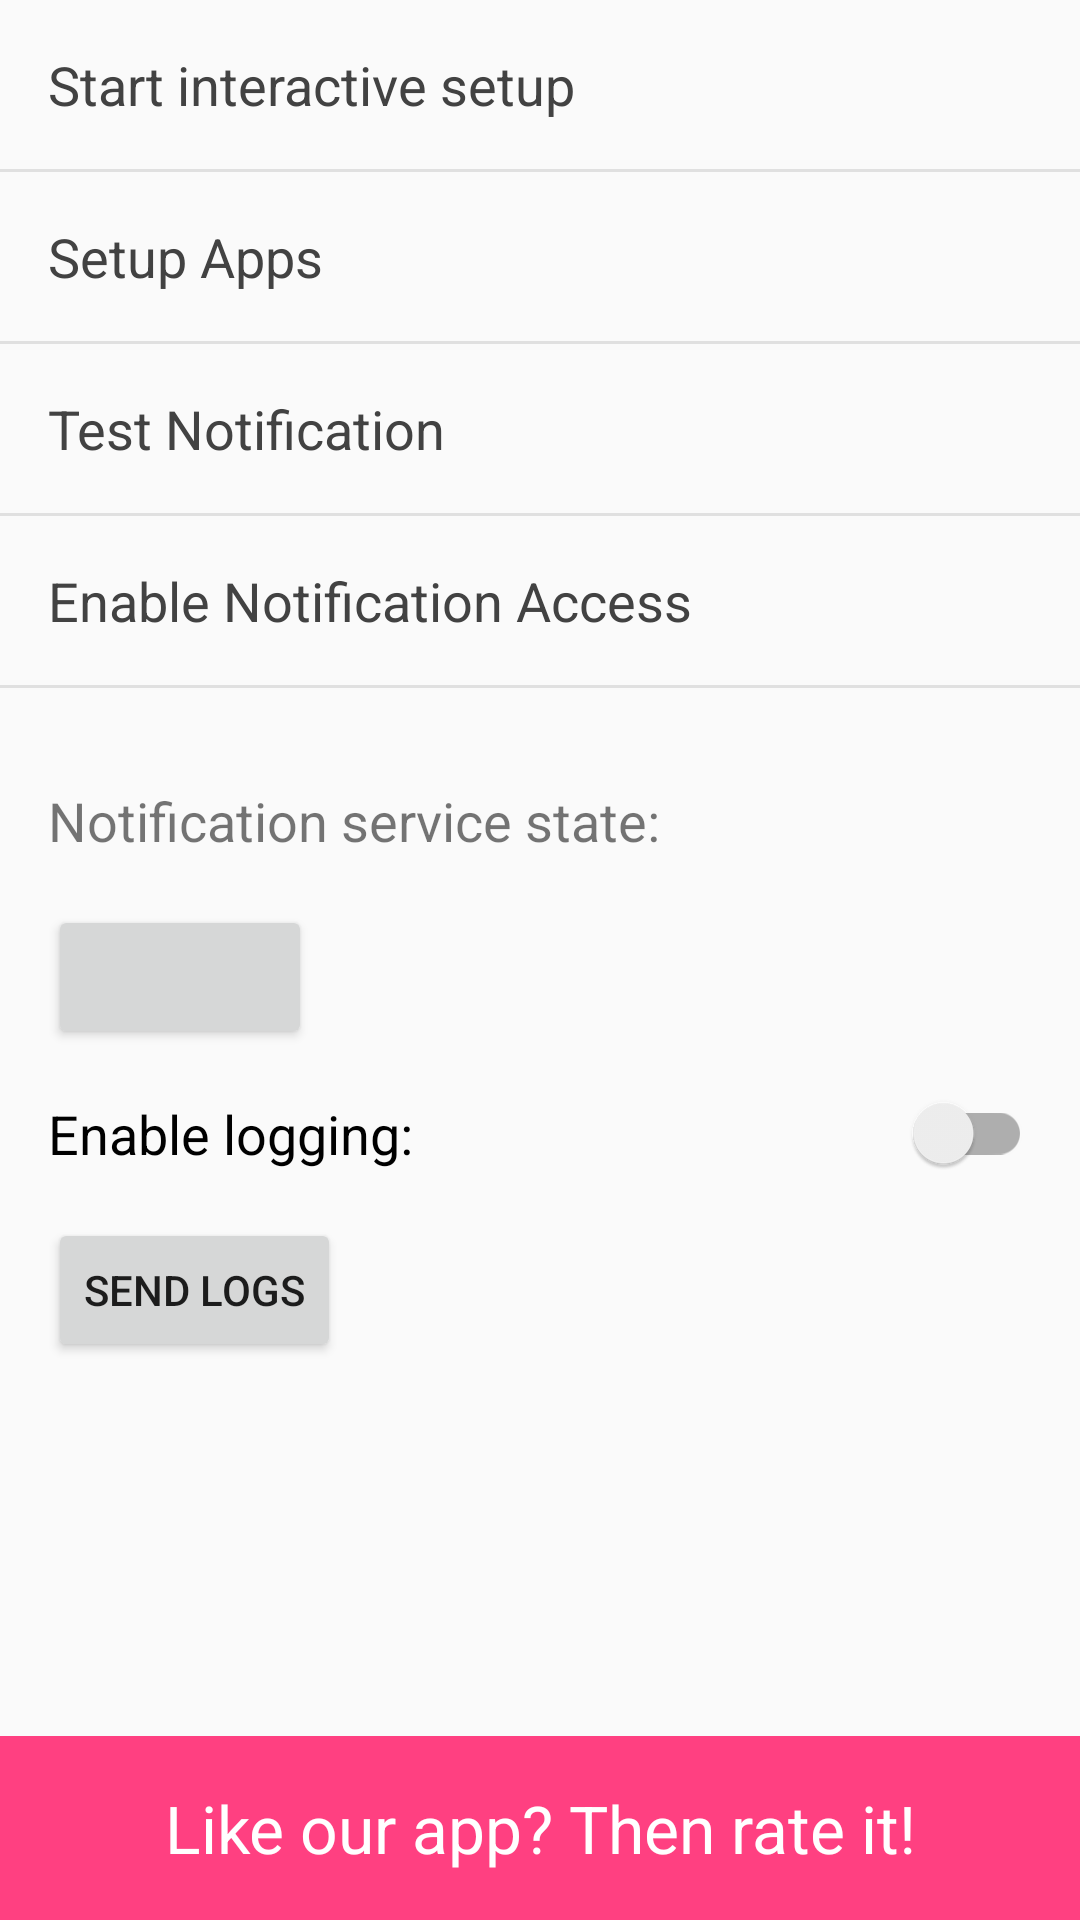

Write the Android layout XML for this screen, with the resource values it uses.
<!-- AndroidManifest.xml: activity theme HomeTheme -->
<!-- res/layout/fragment_home.xml -->
<?xml version="1.0" encoding="utf-8"?>
<LinearLayout xmlns:android="http://schemas.android.com/apk/res/android"
              android:orientation="vertical"
              android:layout_width="match_parent"
              android:layout_height="match_parent">
    <LinearLayout
        android:layout_width="match_parent"
        android:layout_height="wrap_content"
        android:orientation="vertical">

        <TextView
            android:id="@+id/instructionsTV"
            android:textSize="18sp"
            android:textColor="@color/normal_text"
            android:paddingLeft="@dimen/activity_horizontal_margin"
            android:paddingRight="@dimen/activity_horizontal_margin"
            android:paddingTop="@dimen/activity_vertical_margin"
            android:paddingBottom="@dimen/activity_vertical_margin"
            android:text="@string/instructions"
            android:layout_width="match_parent"
            android:layout_height="wrap_content"
            android:background="?attr/selectableItemBackground"/>

        <View
            android:layout_width="match_parent"
            android:layout_height="1dp"
            android:background="@color/normal_border" />

        <TextView
            android:id="@+id/appSelectionTV"
            android:textSize="18sp"
            android:textColor="@color/normal_text"
            android:paddingLeft="@dimen/activity_horizontal_margin"
            android:paddingRight="@dimen/activity_horizontal_margin"
            android:paddingTop="@dimen/activity_vertical_margin"
            android:paddingBottom="@dimen/activity_vertical_margin"
            android:text="@string/app_choices"
            android:layout_width="match_parent"
            android:layout_height="wrap_content"
            android:background="?attr/selectableItemBackground"/>

        <View
            android:layout_width="match_parent"
            android:layout_height="1dp"
            android:background="@color/normal_border" />

        <TextView
            android:id="@+id/demoNotifTV"
            android:textSize="18sp"
            android:textColor="@color/normal_text"
            android:paddingLeft="@dimen/activity_horizontal_margin"
            android:paddingRight="@dimen/activity_horizontal_margin"
            android:paddingTop="@dimen/activity_vertical_margin"
            android:paddingBottom="@dimen/activity_vertical_margin"
            android:text="@string/test_notification"
            android:layout_width="match_parent"
            android:layout_height="wrap_content"
            android:background="?attr/selectableItemBackground"/>

        <View
            android:layout_width="match_parent"
            android:layout_height="1dp"
            android:background="@color/normal_border" />

        <TextView
            android:id="@+id/notificationAccessTV"
            android:textSize="18sp"
            android:textColor="@color/normal_text"
            android:paddingLeft="@dimen/activity_horizontal_margin"
            android:paddingRight="@dimen/activity_horizontal_margin"
            android:paddingTop="@dimen/activity_vertical_margin"
            android:paddingBottom="@dimen/activity_vertical_margin"
            android:layout_width="match_parent"
            android:layout_height="wrap_content"
            android:text="@string/enable_notification_access"
            android:background="?attr/selectableItemBackground"/>

        <View
            android:layout_width="match_parent"
            android:layout_height="1dp"
            android:background="@color/normal_border" />
    </LinearLayout>

    <Space
        android:layout_width="match_parent"
        android:layout_height="@dimen/layout_empty_space"
        android:layout_gravity="center_horizontal"/>

    <LinearLayout
        style="?android:attr/buttonBarStyle"
        android:layout_width="match_parent"
        android:layout_height="wrap_content"
        android:orientation="horizontal">
        <TextView
            android:layout_width="wrap_content"
            android:layout_height="wrap_content"
            android:text="@string/service_state"
            android:textSize="18sp"
            android:paddingLeft="@dimen/activity_horizontal_margin"
            android:paddingRight="@dimen/activity_horizontal_margin"
            android:paddingTop="@dimen/activity_vertical_margin"
            android:paddingBottom="@dimen/activity_vertical_margin"/>
        <TextView
            android:id="@+id/serviceStateText"
            android:layout_width="wrap_content"
            android:layout_height="wrap_content"
            android:textSize="18sp"
            android:textStyle="bold"
            android:paddingLeft="@dimen/activity_horizontal_margin"
            android:paddingRight="@dimen/activity_horizontal_margin"
            android:paddingTop="@dimen/activity_vertical_margin"
            android:paddingBottom="@dimen/activity_vertical_margin"/>

    </LinearLayout>

    <Button
        android:id="@+id/serviceButton"
        android:layout_marginStart="@dimen/activity_vertical_margin"
        android:layout_width="wrap_content"
        android:layout_height="wrap_content"/>



    <androidx.appcompat.widget.SwitchCompat
        android:id="@+id/enableLogSwitch"
        android:text="@string/enable_logging"
        android:textSize="18sp"
        android:paddingLeft="@dimen/activity_horizontal_margin"
        android:paddingRight="@dimen/activity_horizontal_margin"
        android:paddingTop="@dimen/activity_vertical_margin"
        android:paddingBottom="@dimen/activity_vertical_margin"
        android:layout_width="match_parent"
        android:layout_height="wrap_content"/>

    <Button
        android:id="@+id/sendLogsButton"
        android:layout_width="wrap_content"
        android:layout_height="wrap_content"
        android:layout_marginStart="@dimen/activity_vertical_margin"
        android:text="Send logs"/>
    <TextView
        android:layout_width="match_parent"
        android:layout_height="wrap_content"
        android:id="@+id/logStatus"
        android:paddingLeft="@dimen/activity_horizontal_margin"
        android:paddingRight="@dimen/activity_horizontal_margin"
        android:textSize="16sp"/>

    <Space
        android:layout_width="match_parent"
        android:layout_height="0dp"
        android:layout_weight="1"/>

    <TextView
        android:id="@+id/rate_app"
        android:layout_width="match_parent"
        android:layout_height="wrap_content"
        android:text="@string/rate_app"
        android:textAlignment="center"
        android:textAppearance="?android:attr/textAppearanceLarge"
        android:textColor="@color/white"
        android:background="@color/colorAccent"
        android:padding="@dimen/activity_horizontal_margin" />

</LinearLayout>
<!-- resources referenced by this layout -->
<resources>
  <color name="colorAccent">#ff4081</color>
  <color name="normal_border">#ffe0e0e0</color>
  <color name="normal_text">#424242</color>
  <color name="white">#ffffff</color>
  <dimen name="activity_horizontal_margin">16dp</dimen>
  <dimen name="activity_vertical_margin">16dp</dimen>
  <dimen name="layout_empty_space">16dp</dimen>
  <string name="app_choices">Setup Apps</string>
  <string name="enable_logging">Enable logging: </string>
  <string name="enable_notification_access">Enable Notification Access</string>
  <string name="instructions">Start interactive setup</string>
  <string name="rate_app">Like our app? Then rate it!</string>
  <string name="service_state">Notification service state: </string>
  <string name="test_notification">Test Notification</string>
  <style name="HomeTheme" parent="Theme.AppCompat.DayNight.NoActionBar">
          
          <item name="android:windowTranslucentStatus">true</item>
          <item name="colorPrimary">@color/colorPrimary</item>
          <item name="colorPrimaryDark">@color/colorPrimaryDark</item>
          <item name="colorAccent">@color/colorAccent</item>
          <item name="android:colorBackground">@color/normal_background</item>
          <item name="android:windowBackground">@color/normal_background</item>
          <item name="colorBackgroundFloating">@color/normal_backgroundFloating</item>
          <item name="android:colorBackgroundFloating" tools:targetApi="23">@color/white</item>
      </style>
  <color name="colorPrimary">#3f51b5</color>
  <color name="colorPrimaryDark">#303F9F</color>
  <color name="normal_background">#fafafa</color>
  <color name="normal_backgroundFloating">@color/white</color>
</resources>
